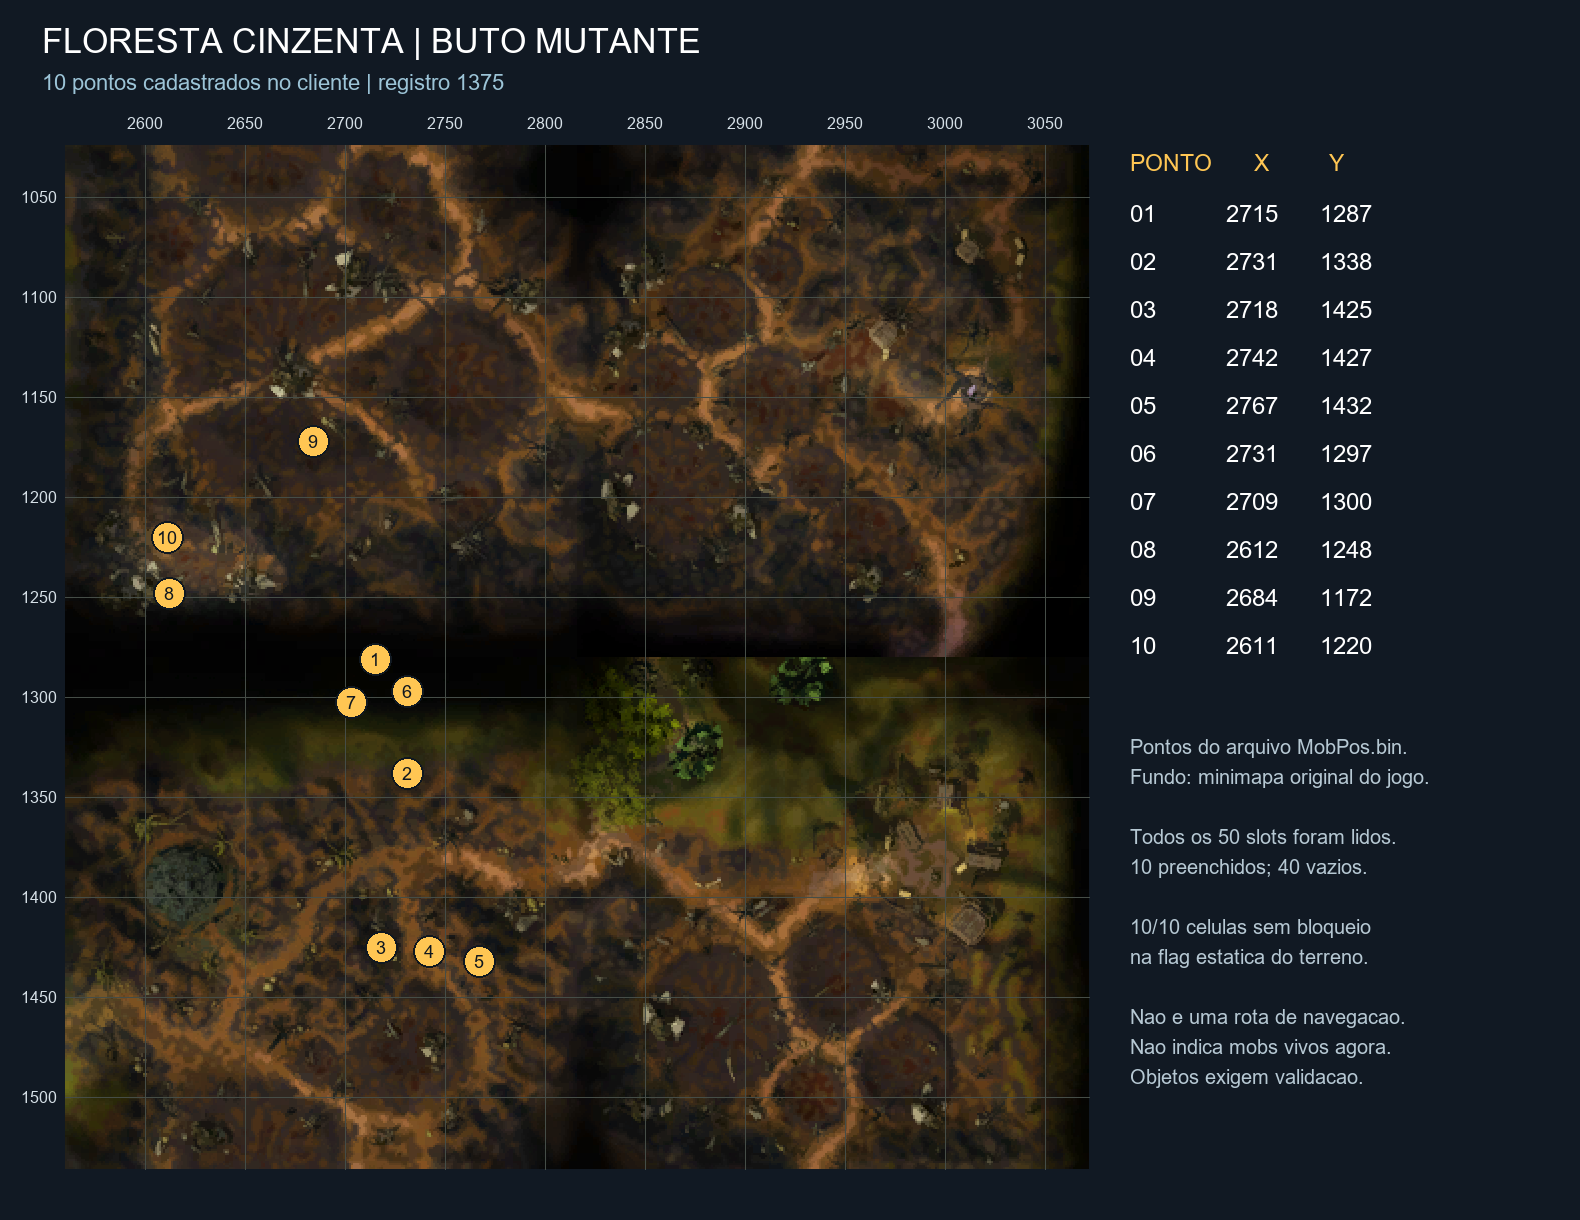

The file beside this chart, header and first rows:
ponto, slot, x, y, flags, celula_livre
1, 1, 2715, 1287, 0, True
2, 2, 2731, 1338, 0, True
3, 3, 2718, 1425, 0, True
4, 4, 2742, 1427, 0, True
5, 5, 2767, 1432, 0, True
6, 6, 2731, 1297, 0, True
7, 7, 2709, 1300, 0, True
8, 8, 2612, 1248, 0, True
9, 9, 2684, 1172, 0, True
10, 10, 2611, 1220, 0, True
